Dataset: Herbs (GitHub, pegasis470/Herbs). Classes: belimbing wuluh, jambu biji, jeruk nipis, kemangi, lidah buaya, nangka, pandan, pepaya, seledri, sirih.

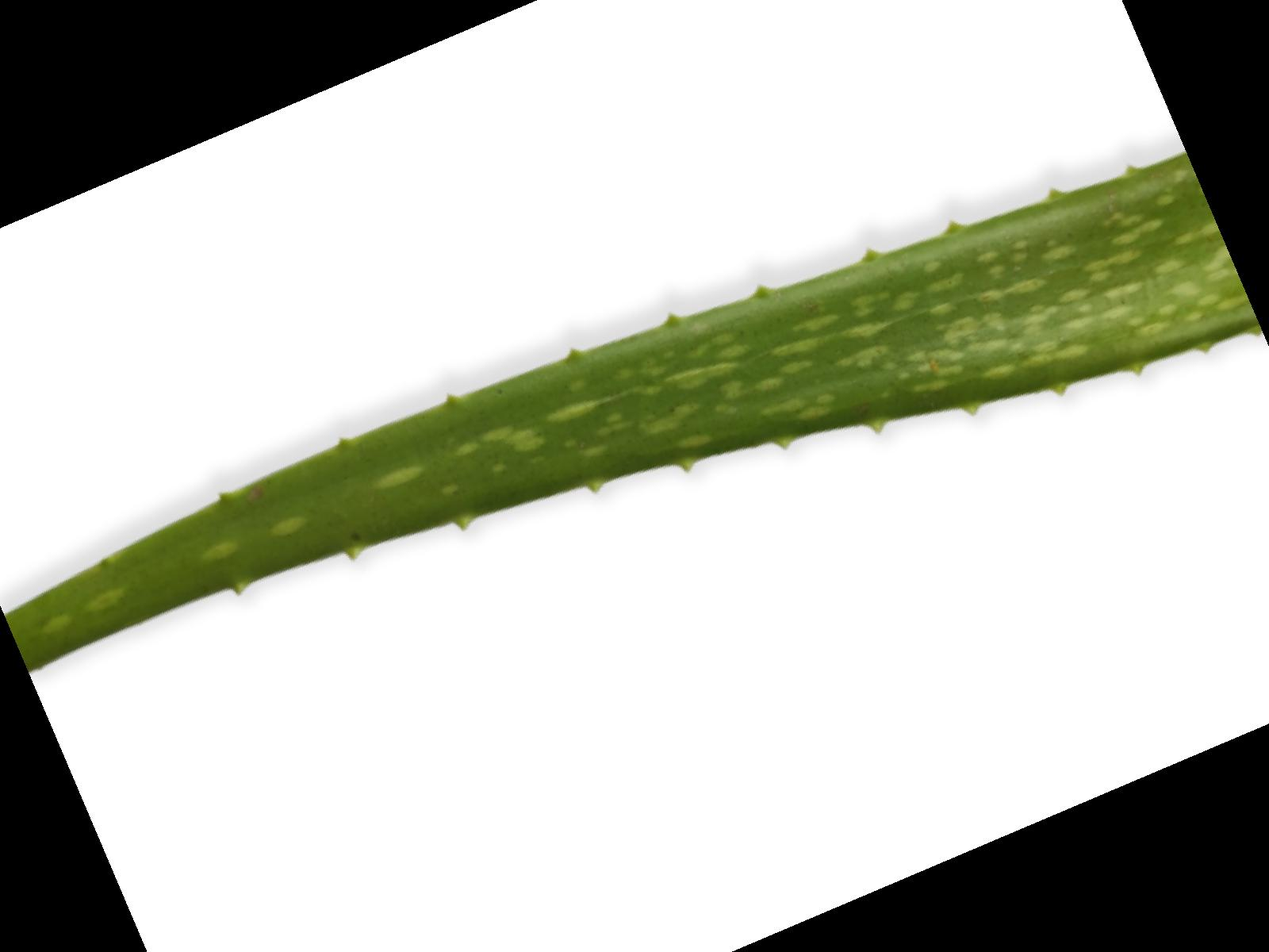
Label: lidah buaya

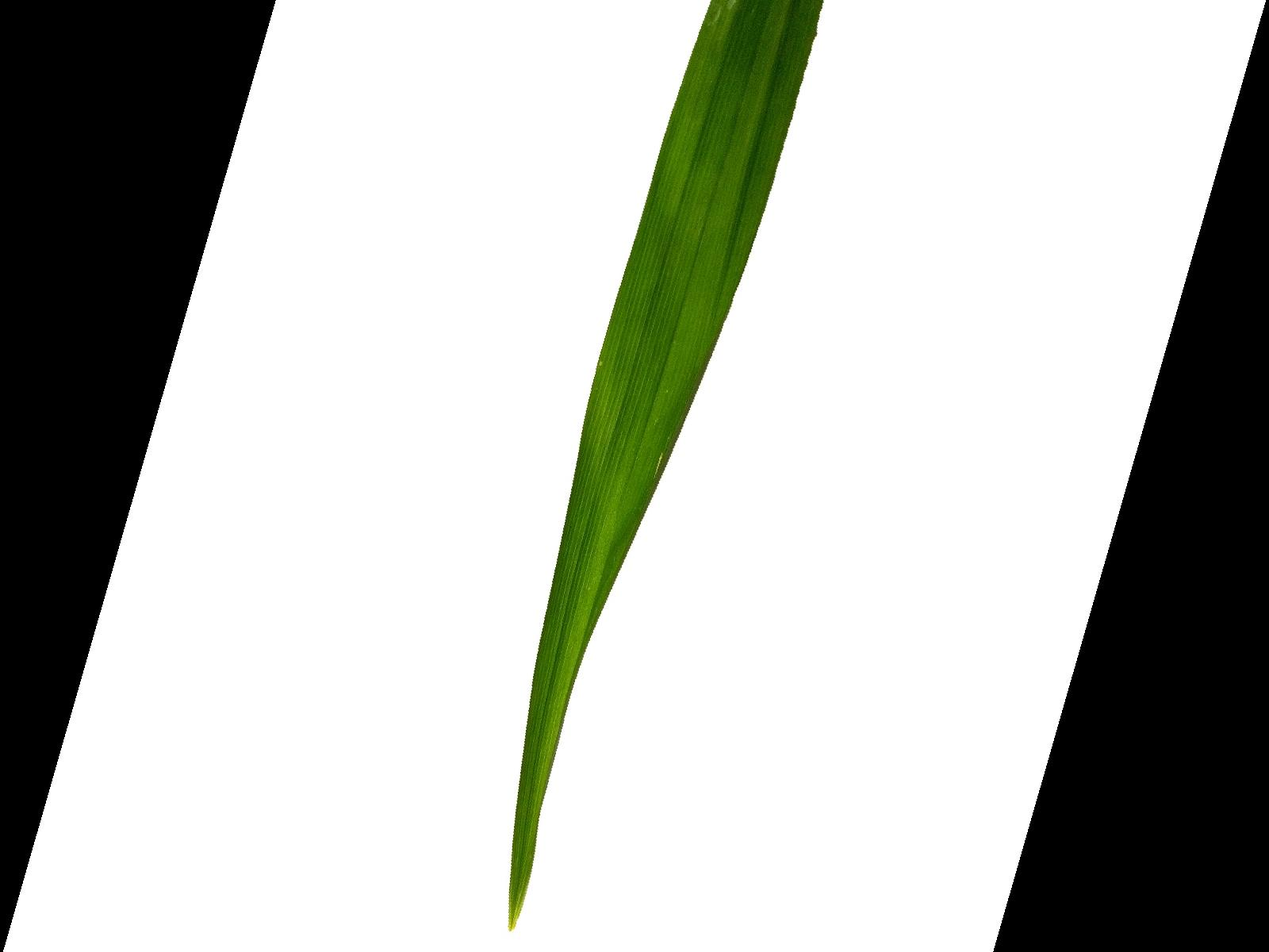
Label: pandan

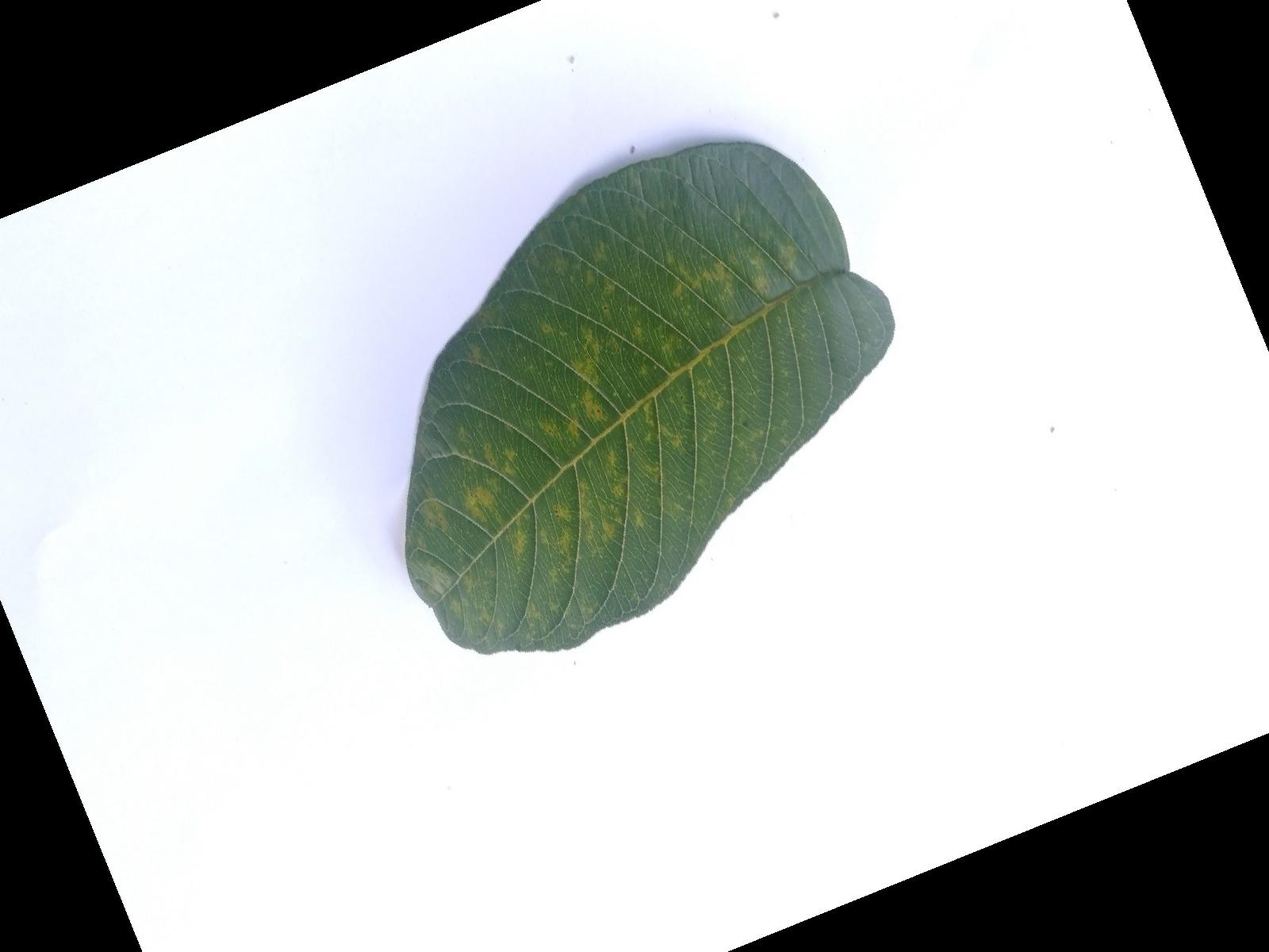
Label: jambu biji

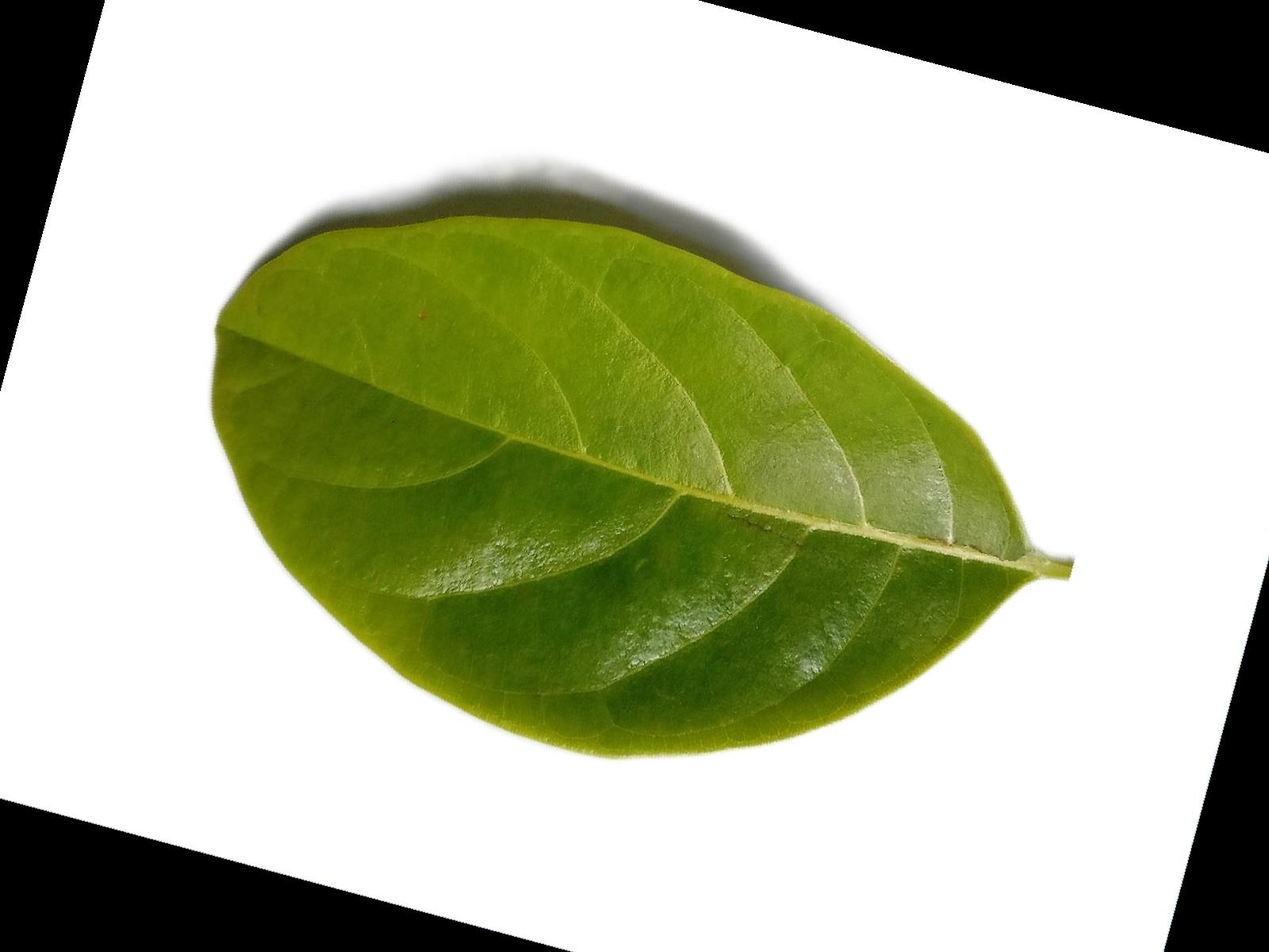
Label: nangka

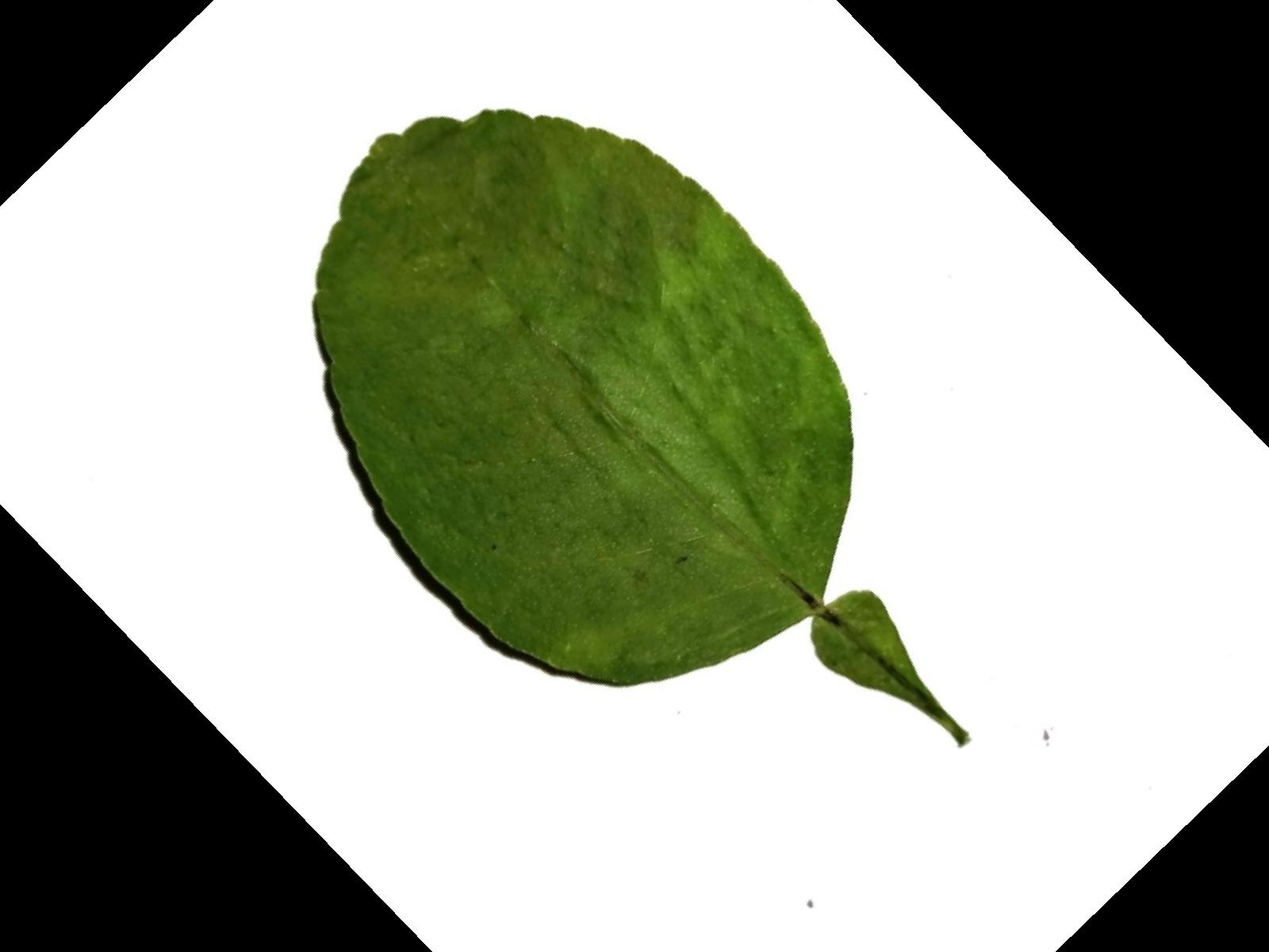
Label: jeruk nipis

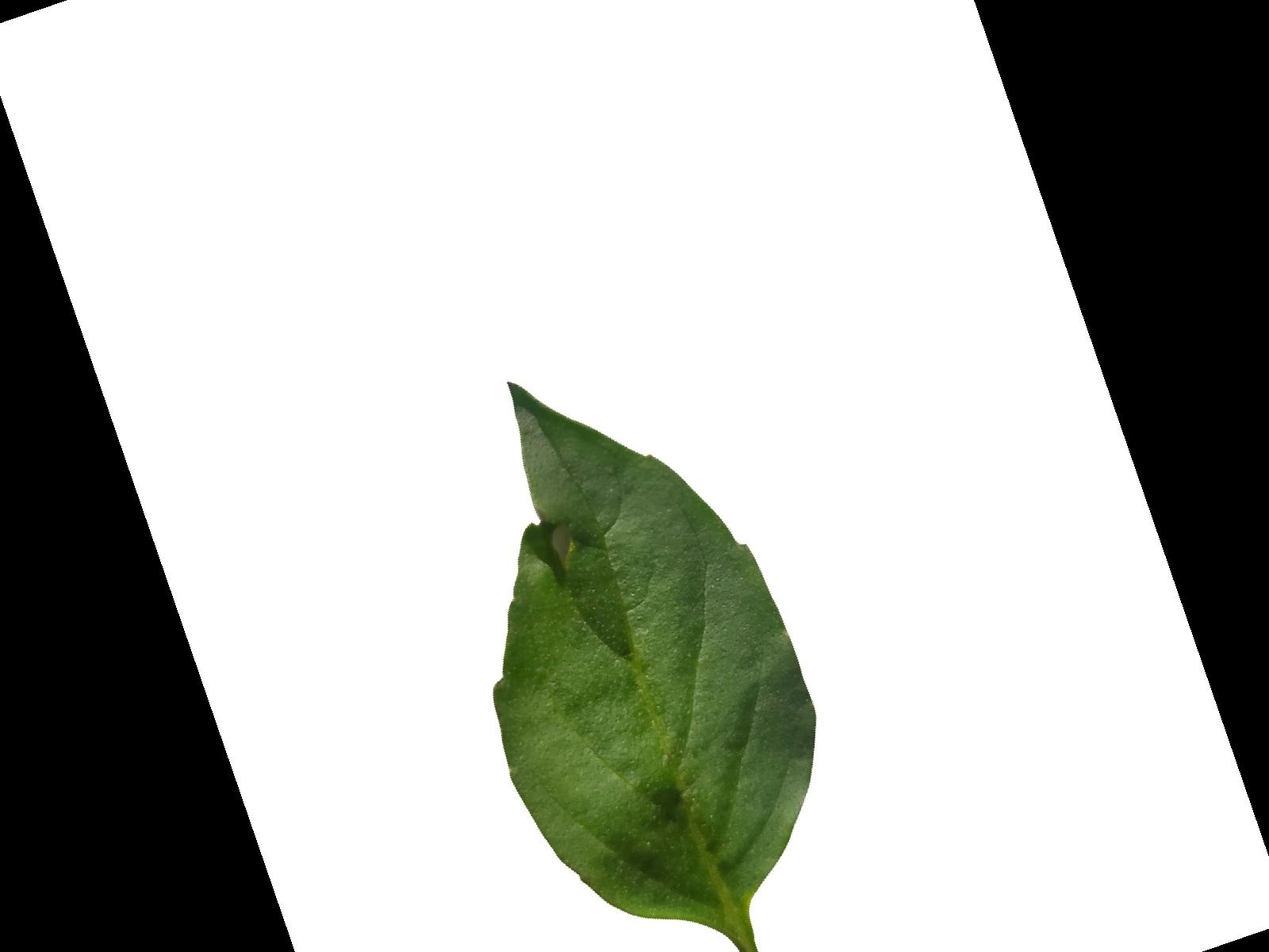
Label: kemangi
